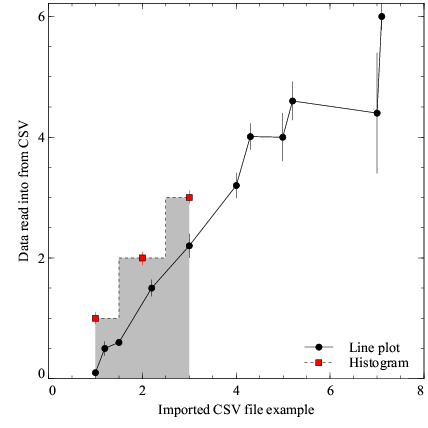

Source data for this figure (header and first rows):
Xval, Yval, +-, 
1, 0.1, 0.03, 
1.2, 0.5, 0.12, 
1.5, 0.6, 0.05, 
2.2, 1.5, 0.14, 
3, 2.2, 0.2, 
4, 3.2, 0.21, 
4.3, 4.01, 0.22, 
4.99, 4, 0.4, 
5.2, 4.6, 0.32, 
7, 4.4, 1, 
7.1, 6, 0.22, 
Xval2, Yval2, +, -
1, 1, 0.1, -0.1
2, 2, 0.1, -0.12
3, 3, 0.12, -0.1
